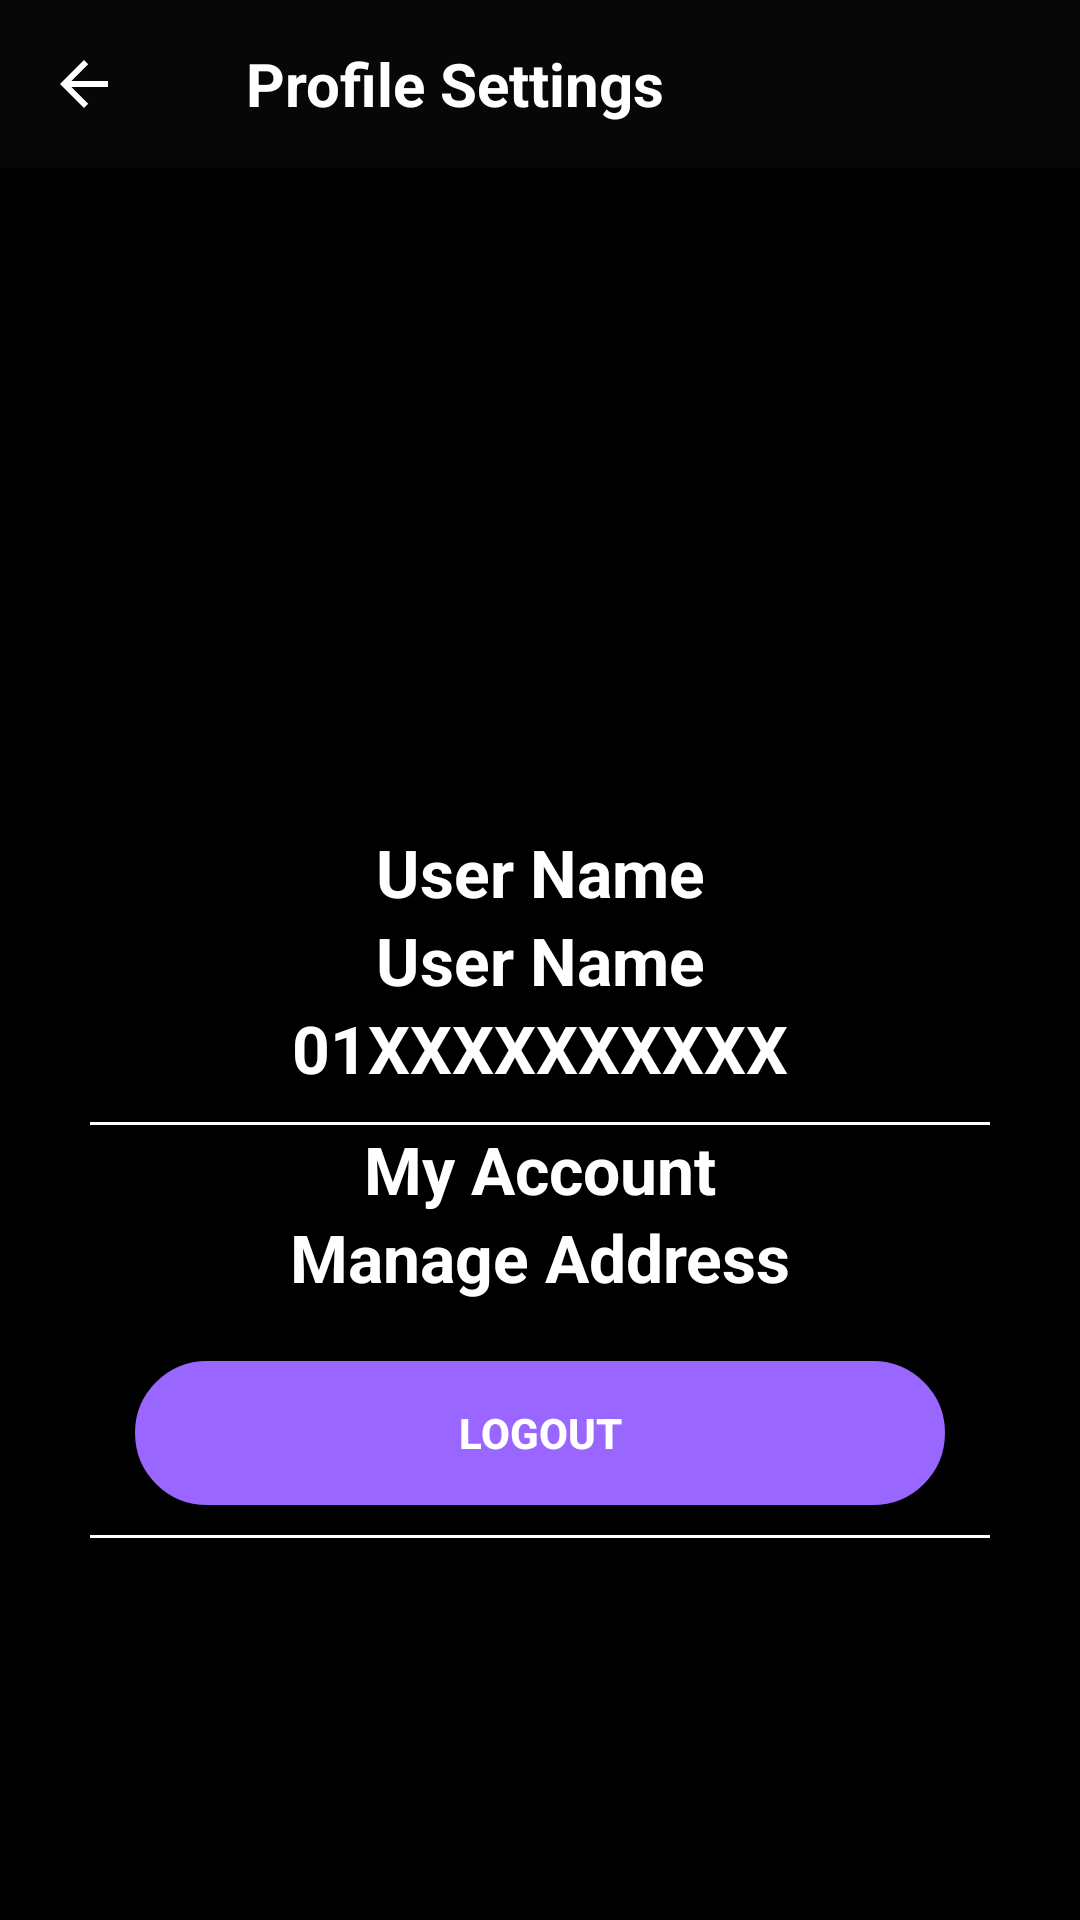

This screen was rendered from an Android layout file. Write that file and the resources it references.
<!-- AndroidManifest.xml: application theme Theme.AppCompat.Light.NoActionBar -->
<!-- res/layout/activity_profile.xml -->
<?xml version="1.0" encoding="utf-8"?>
<LinearLayout xmlns:android="http://schemas.android.com/apk/res/android"
    xmlns:app="http://schemas.android.com/apk/res-auto"
    xmlns:tools="http://schemas.android.com/tools"
    android:layout_width="match_parent"
    android:layout_height="match_parent"
    android:orientation="vertical"
    android:background="#000000"
    android:id="@+id/user_prf"
    tools:context=".Profile">
    <androidx.appcompat.widget.Toolbar
        android:id="@+id/toolbar_custom"
        android:layout_width="match_parent"
        android:layout_height="?attr/actionBarSize"
        android:background="?attr/colorPrimary"
        app:navigationIcon="?attr/homeAsUpIndicator"
        android:theme="@style/ToolbarColoredBackArrow"
        app:popupTheme="@style/AppTheme"
        app:titleTextColor="@color/md_backgr_app">

        <TextView
            android:paddingStart="10dp"
            android:layout_width="wrap_content"
            android:layout_height="wrap_content"
            android:text="Profile Settings"
            android:id="@+id/toolbar_title"
            android:textSize="20sp"
            android:textStyle="bold"
            android:textColor="@android:color/white"
            />
    </androidx.appcompat.widget.Toolbar>

    <LinearLayout
        android:layout_margin="20dp"
        android:background="#000000"
        android:orientation="vertical"
        android:layout_width="match_parent"
        android:layout_height="match_parent">

        <LinearLayout
            android:orientation="vertical"
            android:layout_width="match_parent"
            android:layout_height="wrap_content">

            <ImageView
                android:id="@+id/user_image"
                android:layout_gravity="center"
                android:layout_width="200dp"
                android:layout_height="200dp" />

            <TextView
                android:id="@+id/tex_username"
                android:gravity="center"
                android:textSize="22dp"
                android:textStyle="bold"
                android:text="User Name"
                android:textColor="@color/md_backgr_app"
                android:layout_width="match_parent"
                android:layout_height="wrap_content"></TextView>
            <TextView
                android:id="@+id/tex_useremai"
                android:gravity="center"
                android:textSize="22dp"
                android:textStyle="bold"
                android:text="User Name"
                android:textColor="@color/md_backgr_app"
                android:layout_width="match_parent"
                android:layout_height="wrap_content"></TextView>
            <TextView
                android:id="@+id/text_user_number"
                android:gravity="center"
                android:textSize="22dp"
                android:textStyle="bold"
                android:text="01XXXXXXXXXX"
                android:textColor="@color/md_backgr_app"
                android:layout_width="match_parent"
                android:layout_height="wrap_content"></TextView>
        </LinearLayout>


        <View
            android:layout_width="fill_parent"
            android:layout_height="1dp"
            android:layout_marginStart="10dp"
            android:layout_marginTop="10dp"
            android:layout_marginEnd="10dp"
            android:background="#FFFFFF" />

        <TextView
            android:gravity="center"
            android:textSize="22dp"
            android:textStyle="bold"
            android:text="My Account"
            android:textColor="@color/md_backgr_app"
            android:layout_width="match_parent"
            android:layout_height="wrap_content"></TextView>

        <TextView
            android:gravity="center"
            android:textSize="22dp"
            android:textStyle="bold"
            android:text="Manage Address"
            android:textColor="@color/md_backgr_app"
            android:layout_width="match_parent"
            android:layout_height="wrap_content"></TextView>

        <Button
            android:id="@+id/logout"
            android:layout_gravity="center"
            android:layout_width="wrap_content"
            android:layout_height="wrap_content"
            android:layout_marginTop="20dp"
            android:background="@drawable/button_design"
            android:text="Logout"
            android:textColor="#FFFFFF"
            android:textSize="14sp"
            android:textStyle="bold" />
        <View
            android:layout_width="fill_parent"
            android:layout_height="1dp"
            android:layout_marginStart="10dp"
            android:layout_marginTop="10dp"
            android:layout_marginEnd="10dp"
            android:background="#FFFFFF" />
    </LinearLayout>


</LinearLayout>
<!-- resources referenced by this layout -->
<resources>
  <color name="md_backgr_app">#FFFFFF</color>
  <!-- drawable button_design (drawable) -->
  <?xml version="1.0" encoding="utf-8"?>
  <shape xmlns:android="http://schemas.android.com/apk/res/android"
      android:shape="rectangle"
      >
      <corners
          android:radius="100dp"
          />
      <solid
          android:color="#9966FF"
          />
      <size
          android:width="270dp"
          android:height="40dp"
          />
      <stroke
          android:width="3dp"
          android:color="#9966FF"
          />
  </shape>
  <style name="AppTheme" parent="Theme.AppCompat.Light.DarkActionBar">
          
          <item name="colorPrimary">@color/colorPrimary</item>
          <item name="colorPrimaryDark">@color/colorPrimaryDark</item>
          <item name="colorAccent">@color/colorAccent</item>
      </style>
  <style name="ToolbarColoredBackArrow" parent="AppTheme">
          <item name="android:textColorSecondary">@color/md_backgr_app</item>
      </style>
  <color name="colorPrimary">#070707</color>
  <color name="colorPrimaryDark">#00574B</color>
  <color name="colorAccent">#D81B60</color>
</resources>
